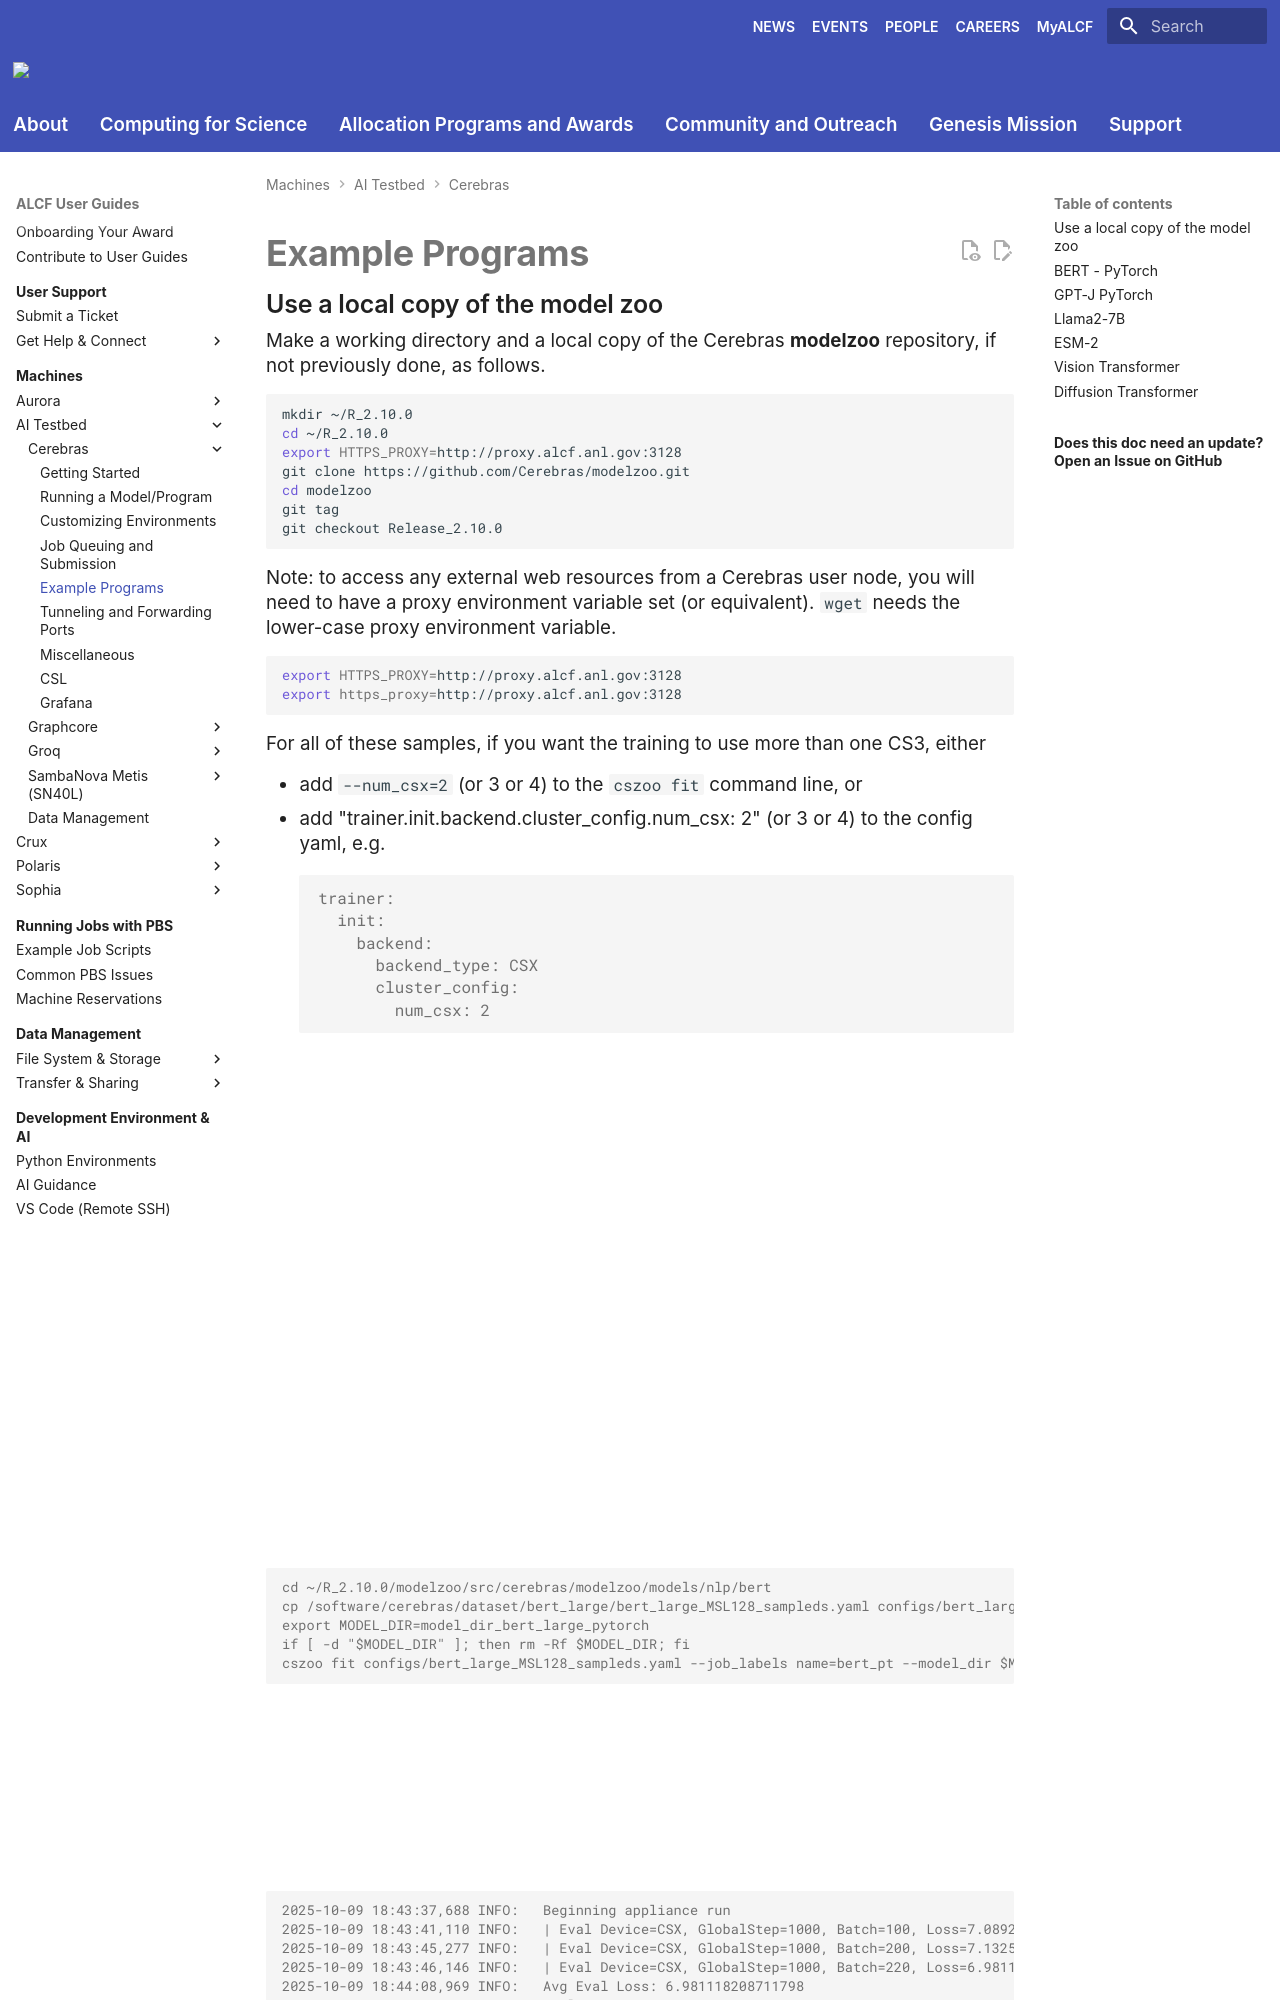

repository: argonne-lcf/user-guides · page: ai-testbed/cerebras/example-programs/index.html · generator: mkdocs

# Example Programs

## Use a local copy of the model zoo
Make a working directory and a local copy of the Cerebras **modelzoo** repository, if not previously done, as follows.

```bash
mkdir ~/R_2.10.0
cd ~/R_2.10.0
export HTTPS_PROXY=http://proxy.alcf.anl.gov:3128
git clone https://github.com/Cerebras/modelzoo.git
cd modelzoo
git tag
git checkout Release_2.10.0
```

Note: to access any external web resources from a Cerebras user node, you will need to have a proxy environment variable set (or equivalent). `wget` needs the lower-case proxy environment variable.
```bash
export HTTPS_PROXY=http://proxy.alcf.anl.gov:3128
export https_proxy=http://proxy.alcf.anl.gov:3128
```

For all of these samples, if you want the training to use more than one CS3, either

* add `--num_csx=2` (or 3 or 4) to the `cszoo fit` command line, or
* add "trainer.init.backend.cluster_config.num_csx: 2" (or 3 or 4) to the config yaml, e.g.
```console
trainer:
  init:
    backend:
      backend_type: CSX
      cluster_config:
        num_csx: 2
```
Switching to the data parallel mode will force a one-time recompile (with compile artifacts cached). 

Note : The Cerebras CS3 cluster has 2 sets of MemX. One the larger memory group inteded for larger models (12 nodes of 1128Gi memory) and another smaller memX group ((12 nodes of 183Gi memory). Each memX node group can only be associated to a given job, hence we can have a maximum of 2 training jobs. So we encourage users to use distributed training for better utilization of resources and faster training. 

## BERT - PyTorch

The modelzoo/modelzoo/transformers/pytorch/bert directory is a PyTorch implementation of [BERT: Pre-training of Deep Bidirectional Transformers for Language Understanding](https://arxiv.org/abs/1810.04805)<br>
This BERT-large msl128 example uses a single sample dataset for both training and evaluation. See the README.md in the source directory for details on how to build a dataset from text input.
First, source a Cerebras PyTorch virtual environment.

```console
source ~/R_2.10.0/venv_cerebras_pt/bin/activate
```

Then

```console
cd ~/R_2.10.0/modelzoo/src/cerebras/modelzoo/models/nlp/bert
cp /software/cerebras/dataset/bert_large/bert_large_MSL128_sampleds.yaml configs/bert_large_MSL128_sampleds.yaml
export MODEL_DIR=model_dir_bert_large_pytorch
if [ -d "$MODEL_DIR" ]; then rm -Rf $MODEL_DIR; fi
cszoo fit configs/bert_large_MSL128_sampleds.yaml --job_labels name=bert_pt --model_dir $MODEL_DIR |& tee mytest.log
```

Note: the vocabulary file referenced in `/software/cerebras/dataset/bert_large/bert_large_MSL128_sampleds.yaml` is the same as the one at `/home/$(whoami)/R_2.10.0/modelzoo/src/cerebras/modelzoo/models/vocab/google_research_uncased_L-12_H-768_A-12.txt`. 

The last parts of the output should resemble the following, with messages about cuda that should be ignored and are not shown.

```console
2025-10-09 18:43:37,688 INFO:   Beginning appliance run
2025-10-09 18:43:41,110 INFO:   | Eval Device=CSX, GlobalStep=1000, Batch=100, Loss=7.08926, Rate=7796.80 samples/sec, GlobalRate=7499.90 samples/sec, LoopTimeRemaining=0:00:04, TimeRemaining=0:00:04
2025-10-09 18:43:45,277 INFO:   | Eval Device=CSX, GlobalStep=1000, Batch=200, Loss=7.13253, Rate=5099.83 samples/sec, GlobalRate=6754.66 samples/sec, LoopTimeRemaining=0:00:01, TimeRemaining=0:00:01
2025-10-09 18:43:46,146 INFO:   | Eval Device=CSX, GlobalStep=1000, Batch=220, Loss=6.98112, Rate=6014.04 samples/sec, GlobalRate=6665.64 samples/sec, LoopTimeRemaining=0:00:00, TimeRemaining=0:00:00
2025-10-09 18:44:08,969 INFO:   Avg Eval Loss: 6.981118208711798
2025-10-09 18:44:08,986 INFO:   Evaluation metrics:
2025-10-09 18:44:08,986 INFO:     - eval/accuracy_cls = 0.7051668763160706
2025-10-09 18:44:08,986 INFO:     - eval/accuracy_masked_lm = 0.13364547491073608
2025-10-09 18:44:08,986 INFO:     - eval/mlm_perplexity = 701.6852416992188
2025-10-09 18:44:08,986 INFO:   Evaluation completed successfully!
2025-10-09 18:44:08,992 INFO:   Processed 3720000 training sample(s) in 1017.47348681 seconds.
```

## GPT-J PyTorch

GPT-J [[github]](https://github.com/kingoflolz/mesh-transformer-jax) is an auto-regressive language model created by [EleutherAI](https://www.eleuther.ai/).
This PyTorch GPT-J 6B parameter pretraining sample uses 1 CS3.

First, source a Cerebras PyTorch virtual environment.

```console
source ~/R_2.10.0/venv_cerebras_pt/bin/activate
```

Then

```console
cd ~/R_2.10.0/modelzoo/src/cerebras/modelzoo/models/nlp/gptj
cp /software/cerebras/dataset/gptj/params_gptj_6B_sampleds.yaml configs/params_gptj_6B_sampleds.yaml
export MODEL_DIR=model_dir_gptj
if [ -d "$MODEL_DIR" ]; then rm -Rf $MODEL_DIR; fi
cszoo fit configs/params_gptj_6B_sampleds.yaml --job_labels name=gptj --model_dir $MODEL_DIR |& tee mytest.log
```

Note: the validation has been commented out of the yaml to decrease the run time of this sample. To run validation, uncomment the validation sections at the end of `configs/params_gptj_6B_sampleds.yaml`. 

The last parts of the output should resemble the following:

```console
2025-10-10 20:03:38,180 INFO:   Beginning appliance run
2025-10-10 20:05:52,476 INFO:   | Train Device=CSX, Step=50, Loss=9.44598, Rate=44.84 samples/sec, GlobalRate=44.70 samples/sec, LoopTimeRemaining=0:06:42, TimeRemaining>0:06:42
2025-10-10 20:08:06,526 INFO:   | Train Device=CSX, Step=100, Loss=8.34360, Rate=45.03 samples/sec, GlobalRate=44.73 samples/sec, LoopTimeRemaining=0:04:28, TimeRemaining>0:04:28
2025-10-10 20:10:20,442 INFO:   | Train Device=CSX, Step=150, Loss=8.21114, Rate=45.11 samples/sec, GlobalRate=44.75 samples/sec, LoopTimeRemaining=0:02:14, TimeRemaining>0:02:14
2025-10-10 20:12:34,522 INFO:   | Train Device=CSX, Step=200, Loss=8.01509, Rate=44.77 samples/sec, GlobalRate=44.75 samples/sec, LoopTimeRemaining=0:00:00, TimeRemaining>0:00:00
2025-10-10 20:12:34,527 INFO:   Saving checkpoint at step 200
2025-10-10 20:20:51,668 INFO:   Saved checkpoint model_dir_gptj/checkpoint_200.mdl
2025-10-10 20:21:14,280 INFO:   Training completed successfully!
2025-10-10 20:21:14,286 INFO:   Processed 24000 training sample(s) in 1443.67300221 seconds.
/home/arnoldw/R_2.10.0/venv_cerebras_pt/lib/python3.8/site-packages/pydantic/_internal/_gener
```
